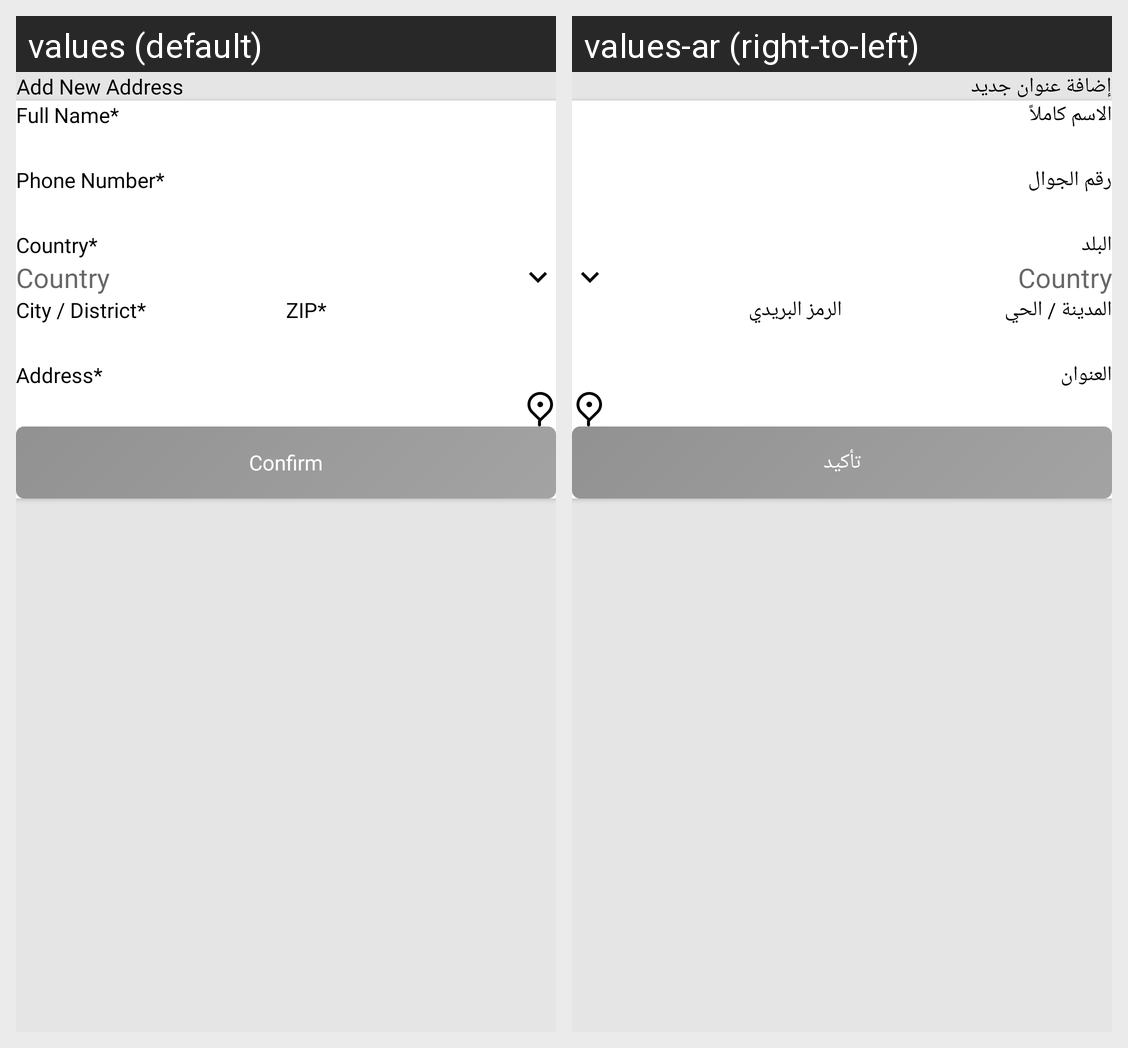

The same Android screen rendered under two of its app's locales, left to right. List the strings drawn on it with the default value and each locale's translation.
Android screen res/layout/fragment_address_detail.xml rendered under 2 locales, left to right: values (default), values-ar (right-to-left). Device: Nexus 5 (rendered at 1080×1920; each locale shown at half size, 540×960, under a caption strip naming it); theme Theme.Emall.
Strings drawn on this screen, with the default value and each locale's value (text and hints the layout hard-codes, and strings that could not be matched under every locale, appear in the picture but are not listed):

add_new_address
  values: Add New Address
  values-ar: إضافة عنوان جديد

full_name
  values: Full Name*
  values-ar: الاسم كاملاً

phone_number
  values: Phone Number*
  values-ar: رقم الجوال

country_star
  values: Country*
  values-ar: البلد

city_district
  values: City / District*
  values-ar: المدينة / الحي

zip
  values: ZIP*
  values-ar: الرمز البريدي

address_star
  values: Address*
  values-ar: العنوان

confirm
  values: Confirm
  values-ar: تأكيد
